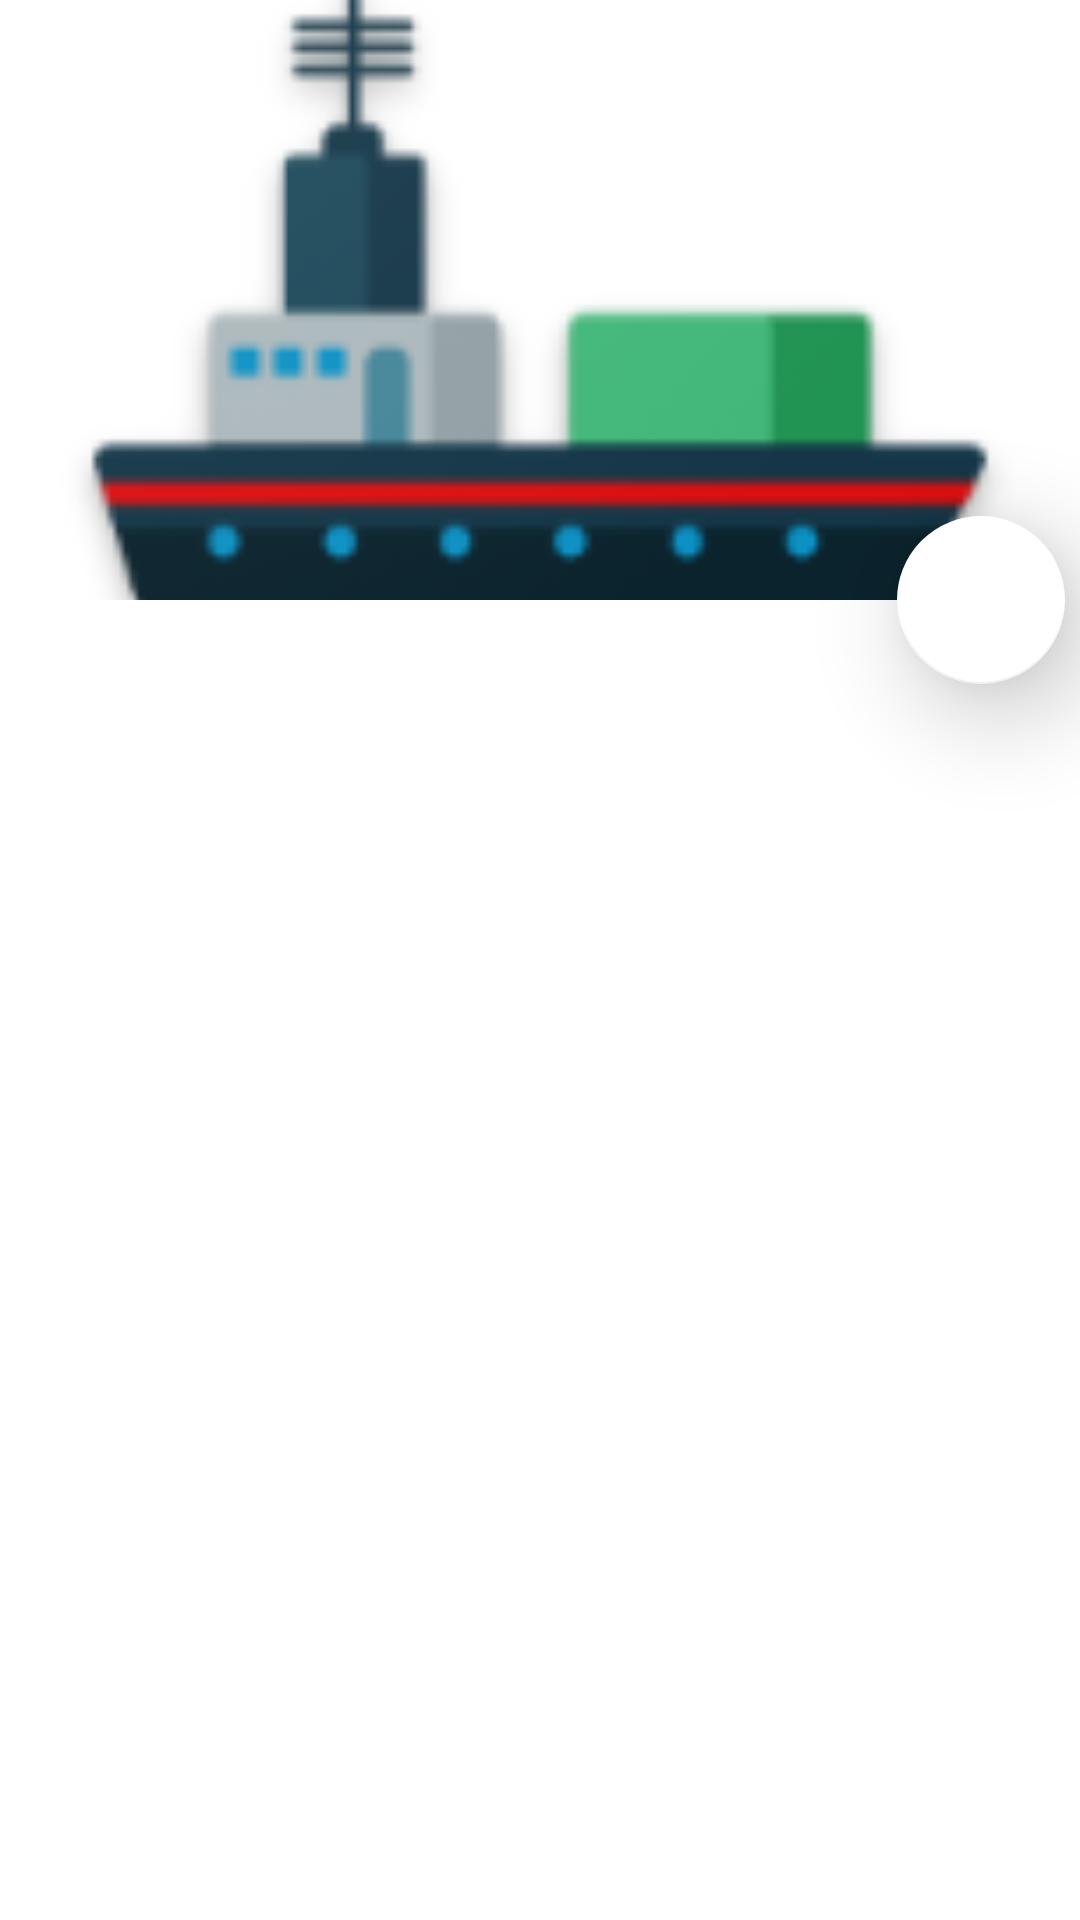

The Android layout XML behind this screen, and the referenced resources:
<!-- AndroidManifest.xml: application theme Theme.TransurbanTest -->
<!-- res/layout/fragment_ship_details_fragment.xml -->
<?xml version="1.0" encoding="utf-8"?>
<androidx.coordinatorlayout.widget.CoordinatorLayout xmlns:android="http://schemas.android.com/apk/res/android"
    xmlns:app="http://schemas.android.com/apk/res-auto"
    xmlns:tools="http://schemas.android.com/tools"
    android:id="@+id/container"
    android:layout_width="match_parent"
    android:layout_height="match_parent"
    android:backgroundTint="@color/white"

    android:fitsSystemWindows="true"
    tools:context=".MainActivity">


    <com.google.android.material.appbar.AppBarLayout
        android:id="@+id/app_bar"
        android:layout_width="match_parent"
        android:layout_height="200dp"
        android:fitsSystemWindows="true"
        android:theme="@style/AppTheme.AppBarOverlay">

        <com.google.android.material.appbar.CollapsingToolbarLayout
            android:id="@+id/toolbar_layout"
            android:layout_width="match_parent"
            android:layout_height="match_parent"
            android:fitsSystemWindows="true"
            app:contentScrim="?attr/colorPrimary"
            app:layout_scrollFlags="scroll|exitUntilCollapsed"
            app:toolbarId="@+id/toolbar">

            <androidx.constraintlayout.widget.ConstraintLayout
                android:layout_width="match_parent"
                android:layout_height="match_parent"
                android:background="@color/design_default_color_background"
                app:layout_collapseMode="parallax">

                <ImageView
                    android:id="@+id/profile_image"
                    android:layout_width="0dp"
                    android:layout_height="0dp"

                    android:padding="10dp"
                    android:scaleType="centerCrop"
                    android:src="@mipmap/backdrop"
                    app:layout_constraintBottom_toBottomOf="parent"
                    app:layout_constraintEnd_toEndOf="parent"
                    app:layout_constraintStart_toStartOf="parent"
                    app:layout_constraintTop_toTopOf="parent" />


            </androidx.constraintlayout.widget.ConstraintLayout>


        </com.google.android.material.appbar.CollapsingToolbarLayout>
    </com.google.android.material.appbar.AppBarLayout>

    <include layout="@layout/content_scrolling" />

    <com.google.android.material.floatingactionbutton.FloatingActionButton
        android:id="@+id/floating_action"
        android:layout_width="wrap_content"
        android:layout_height="wrap_content"
        android:layout_margin="5dp"
        android:scaleType="fitCenter"

        app:backgroundTint="@color/white"
        app:elevation="20dp"
        app:layout_anchor="@id/app_bar"
        app:layout_anchorGravity="bottom|end"
        app:tint="#FF5722" />

</androidx.coordinatorlayout.widget.CoordinatorLayout>
<!-- res/layout/content_scrolling.xml (included above) -->
<?xml version="1.0" encoding="utf-8"?>
<androidx.core.widget.NestedScrollView xmlns:android="http://schemas.android.com/apk/res/android"
    xmlns:app="http://schemas.android.com/apk/res-auto"
    android:id="@+id/parentinclude"
    android:layout_width="match_parent"
    android:layout_height="match_parent"
    android:fillViewport="true"
    app:layout_behavior="@string/appbar_scrolling_view_behavior">

    <androidx.recyclerview.widget.RecyclerView
        android:id="@+id/details_listview"
        android:layout_width="match_parent"
        android:layout_height="wrap_content"
        android:backgroundTint="#D81818"
        app:layout_behavior="@string/appbar_scrolling_view_behavior"></androidx.recyclerview.widget.RecyclerView>

</androidx.core.widget.NestedScrollView>
<!-- resources referenced by this layout -->
<resources>
  <color name="white">#ffffff</color>
  <!-- mipmap backdrop: png bitmap (mipmap-hdpi, 3253 bytes) -->
  <style name="AppTheme.AppBarOverlay" parent="ThemeOverlay.AppCompat.Dark.ActionBar" />
  <style name="Theme.TransurbanTest" parent="Theme.MaterialComponents.DayNight.DarkActionBar">
          
          <item name="colorPrimary">@color/purple_500</item>
          <item name="colorPrimaryVariant">@color/purple_700</item>
          <item name="colorOnPrimary">@color/white</item>
          
          <item name="colorSecondary">@color/teal_200</item>
          <item name="colorSecondaryVariant">@color/teal_700</item>
          <item name="colorOnSecondary">@color/black</item>
          
          <item name="android:statusBarColor" tools:targetApi="l">?attr/colorPrimaryVariant</item>
          
      </style>
  <color name="purple_500">#FF6200EE</color>
  <color name="purple_700">#FF3700B3</color>
  <color name="teal_200">#FF03DAC5</color>
  <color name="teal_700">#FF018786</color>
  <color name="black">#000000</color>
</resources>
